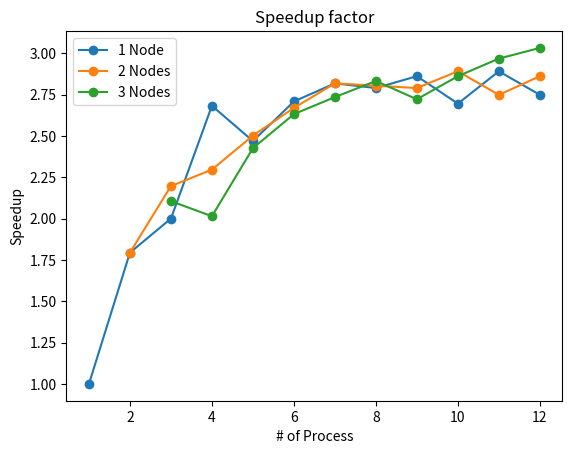

The matplotlib source for this figure:
import matplotlib.pyplot as plt
import numpy as np

# 进程数量
process_count = list(range(1, 13))

# 每个进程数量对应的运行时间（示例数据，需要替换成实际数据）
runtime_1_node = [55.8, 31.1, 27.9, 20.8, 22.6,
                  20.6, 19.8, 20, 19.5, 20.7, 19.3, 20.3]  # 1 节点
runtime_2_nodes = [0, 31.1, 25.4, 24.3, 22.3, 20.9,
                   19.8, 19.9, 20.0, 19.3, 20.3, 19.5]  # 2 节点
runtime_3_nodes = [0, 0, 26.5, 27.7, 23, 21.2,
                   20.4, 19.7, 20.5, 19.5, 18.8, 18.4]  # 3 节点

# 条形图的宽度
bar_width = 0.2

# X轴偏移量
x1 = np.arange(len(process_count))
x2 = [x + bar_width for x in x1]
x3 = [x + bar_width for x in x2]

# 创建子图
fig, ax = plt.subplots()

# plot speedup

speedup = []
speedup2 = []
speedup3 = []

for i in range(len(runtime_1_node)):
    speedup.append(runtime_1_node[0] / runtime_1_node[i])

for i in range(1, len(runtime_2_nodes)):
    speedup2.append(runtime_1_node[0] / runtime_2_nodes[i])

for i in range(2, len(runtime_3_nodes)):
    speedup3.append(runtime_1_node[0] / runtime_3_nodes[i])

# 繪製折線圖
# 加入點點
# 顏色分開一點也柔合一點

plt.plot(process_count, speedup, color='#1f77b4', marker='o', label='1 Node')
plt.plot(process_count[1:], speedup2,
         color='#ff7f0e', marker='o', label='2 Nodes')
plt.plot(process_count[2:], speedup3,
         color='#2ca02c', marker='o', label='3 Nodes')

plt.title('Speedup factor')

# 设置X轴标签
plt.xlabel('# of Process')

# 设置Y轴标签
plt.ylabel('Speedup')


# 添加图例
plt.legend()

# 显示图
plt.show()

